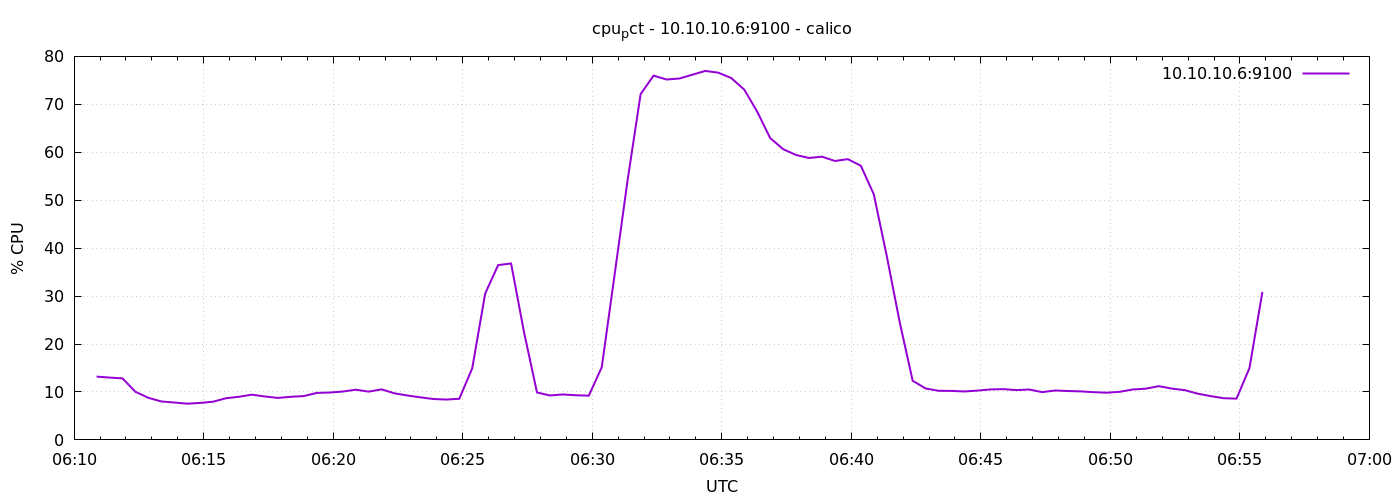

The data file committed next to this chart (first rows):
1776751852	13.204761904761696
1776751882	13
1776751912	12.83
1776751942	10.03
1776751972	8.776
1776752002	8.019
1776752032	7.795
1776752062	7.557
1776752092	7.71
1776752122	7.971
1776752152	8.695
1776752182	9.005
1776752212	9.433
1776752242	9.052
1776752272	8.757
1776752302	8.995
1776752332	9.143
1776752362	9.805
1776752392	9.881
1776752422	10.09
1776752452	10.47
1776752482	10.07
1776752512	10.54
1776752542	9.714
1776752572	9.262
1776752602	8.876
1776752632	8.529
1776752662	8.419
1776752692	8.576
1776752722	14.94
1776752752	30.53
1776752782	36.47
1776752812	36.8
1776752842	22.44
1776752872	9.89
1776752902	9.271
1776752932	9.476
1776752962	9.314
1776752992	9.229
1776753022	15.17
1776753052	34.65
1776753082	54.3
1776753112	72.14
1776753142	75.98
1776753172	75.18
1776753202	75.39
1776753232	76.19
1776753262	76.97
1776753292	76.6
1776753322	75.47
1776753352	73.07
1776753382	68.46
1776753412	62.96
1776753442	60.64
1776753472	59.42
1776753502	58.81
1776753532	59.08
1776753562	58.19
1776753592	58.56
1776753622	57.18
1776753652	51.22
... 30 more rows
